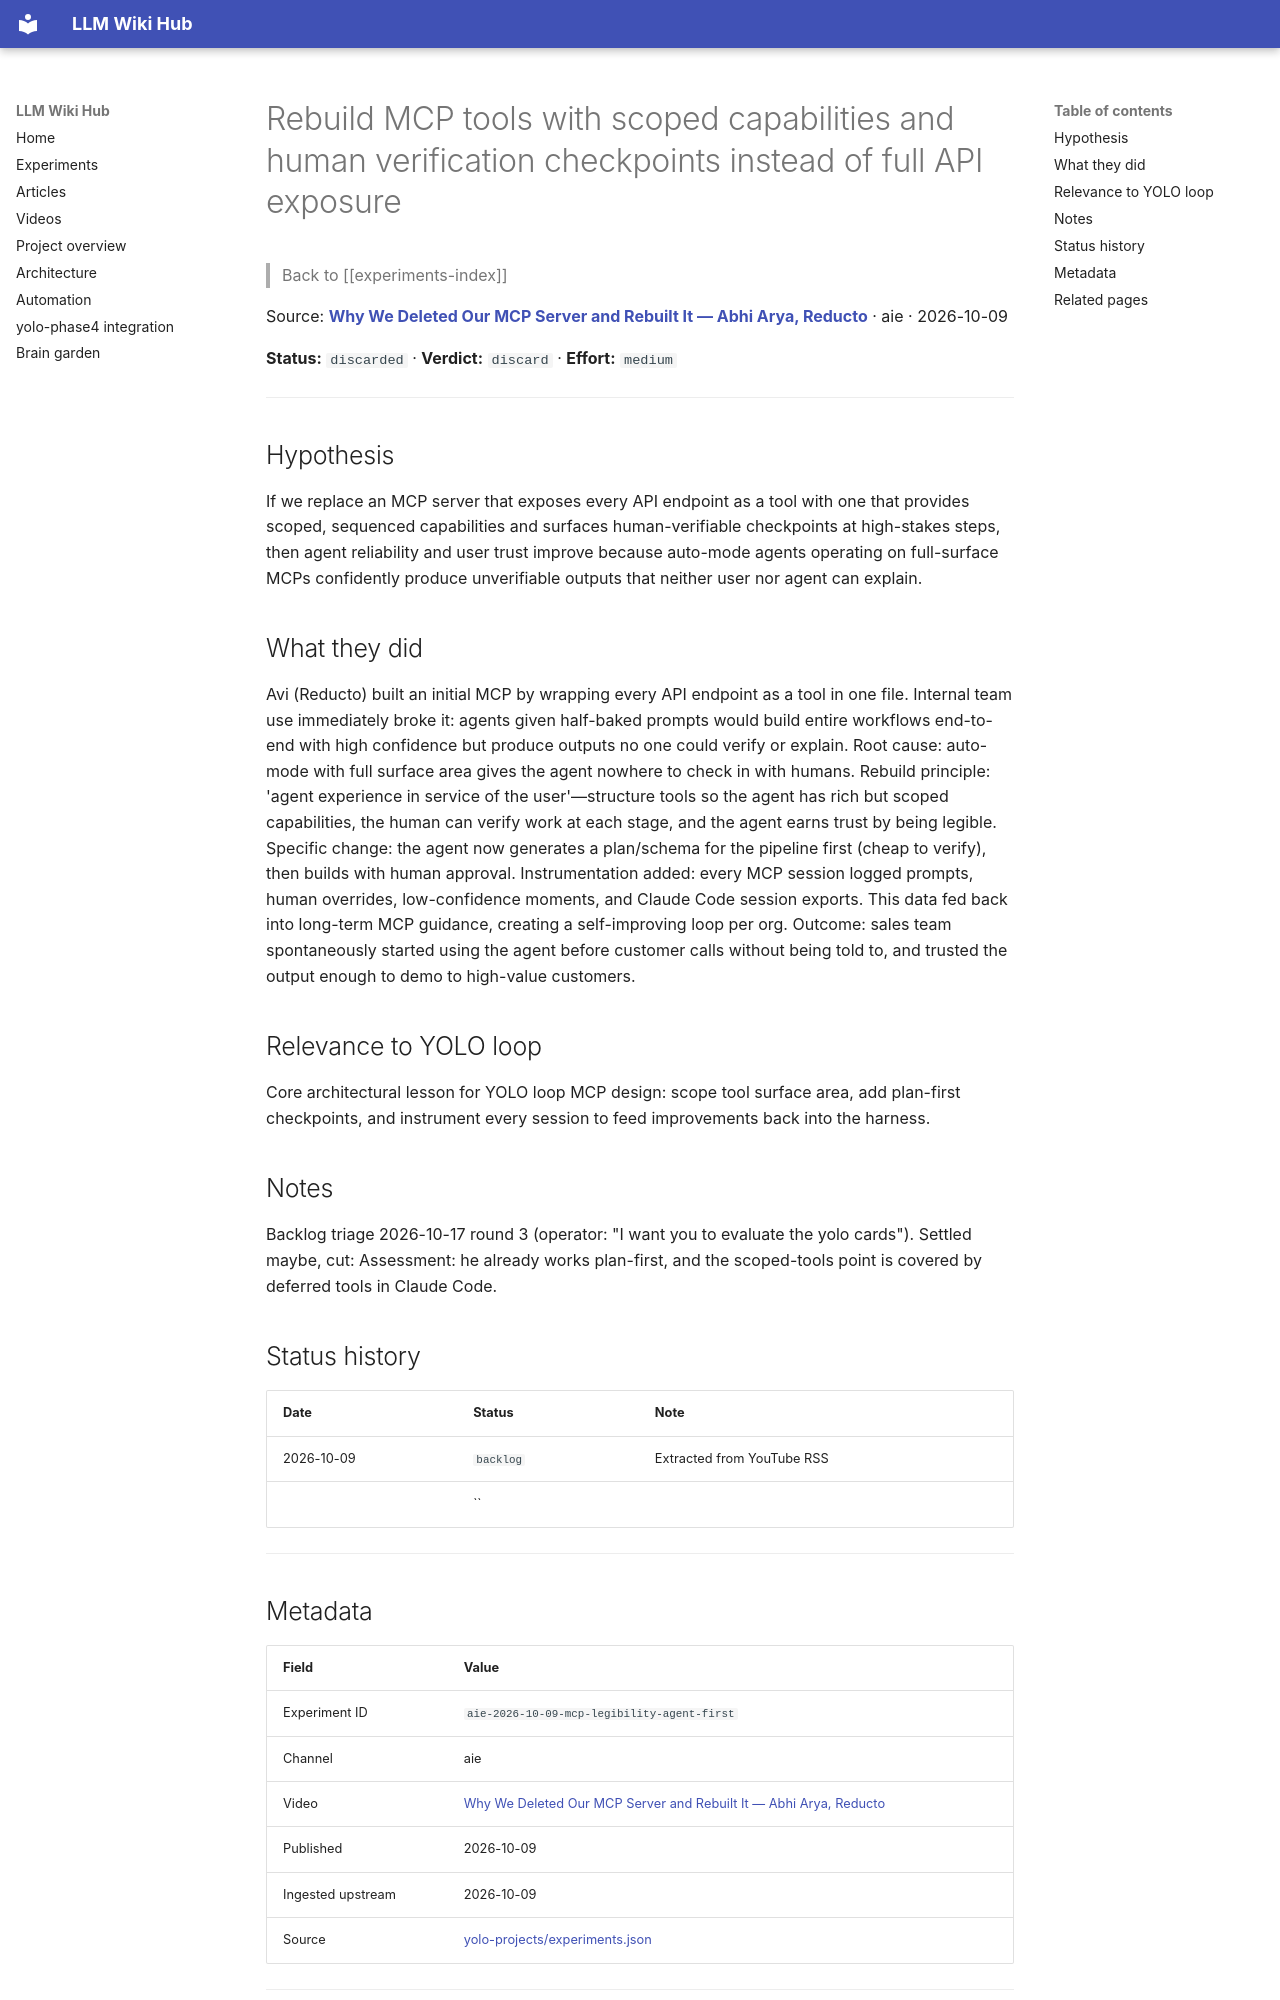

repository: Anguijm/llm-wiki-hub · page: experiments/aie-2026-10-09-mcp-legibility-agent-first/index.html · generator: mkdocs

# Rebuild MCP tools with scoped capabilities and human verification checkpoints instead of full API exposure

> Back to [[experiments-index]]

Source: **[Why We Deleted Our MCP Server and Rebuilt It — Abhi Arya, Reducto](https://www.youtube.com/watch?v=jJQoVkd5yLg)** · aie · 2026-10-09

**Status:** `discarded` · **Verdict:** `discard` · **Effort:** `medium`

---

## Hypothesis

If we replace an MCP server that exposes every API endpoint as a tool with one that provides scoped, sequenced capabilities and surfaces human-verifiable checkpoints at high-stakes steps, then agent reliability and user trust improve because auto-mode agents operating on full-surface MCPs confidently produce unverifiable outputs that neither user nor agent can explain.

## What they did

Avi (Reducto) built an initial MCP by wrapping every API endpoint as a tool in one file. Internal team use immediately broke it: agents given half-baked prompts would build entire workflows end-to-end with high confidence but produce outputs no one could verify or explain. Root cause: auto-mode with full surface area gives the agent nowhere to check in with humans. Rebuild principle: 'agent experience in service of the user'—structure tools so the agent has rich but scoped capabilities, the human can verify work at each stage, and the agent earns trust by being legible. Specific change: the agent now generates a plan/schema for the pipeline first (cheap to verify), then builds with human approval. Instrumentation added: every MCP session logged prompts, human overrides, low-confidence moments, and Claude Code session exports. This data fed back into long-term MCP guidance, creating a self-improving loop per org. Outcome: sales team spontaneously started using the agent before customer calls without being told to, and trusted the output enough to demo to high-value customers.

## Relevance to YOLO loop

Core architectural lesson for YOLO loop MCP design: scope tool surface area, add plan-first checkpoints, and instrument every session to feed improvements back into the harness.

## Notes

Backlog triage 2026-10-17 round 3 (operator: "I want you to evaluate the yolo cards"). Settled maybe, cut: Assessment: he already works plan-first, and the scoped-tools point is covered by deferred tools in Claude Code.

## Status history

| Date | Status | Note |
|---|---|---|
| 2026-10-09 | `backlog` | Extracted from YouTube RSS |
|  | `` |  |

---
